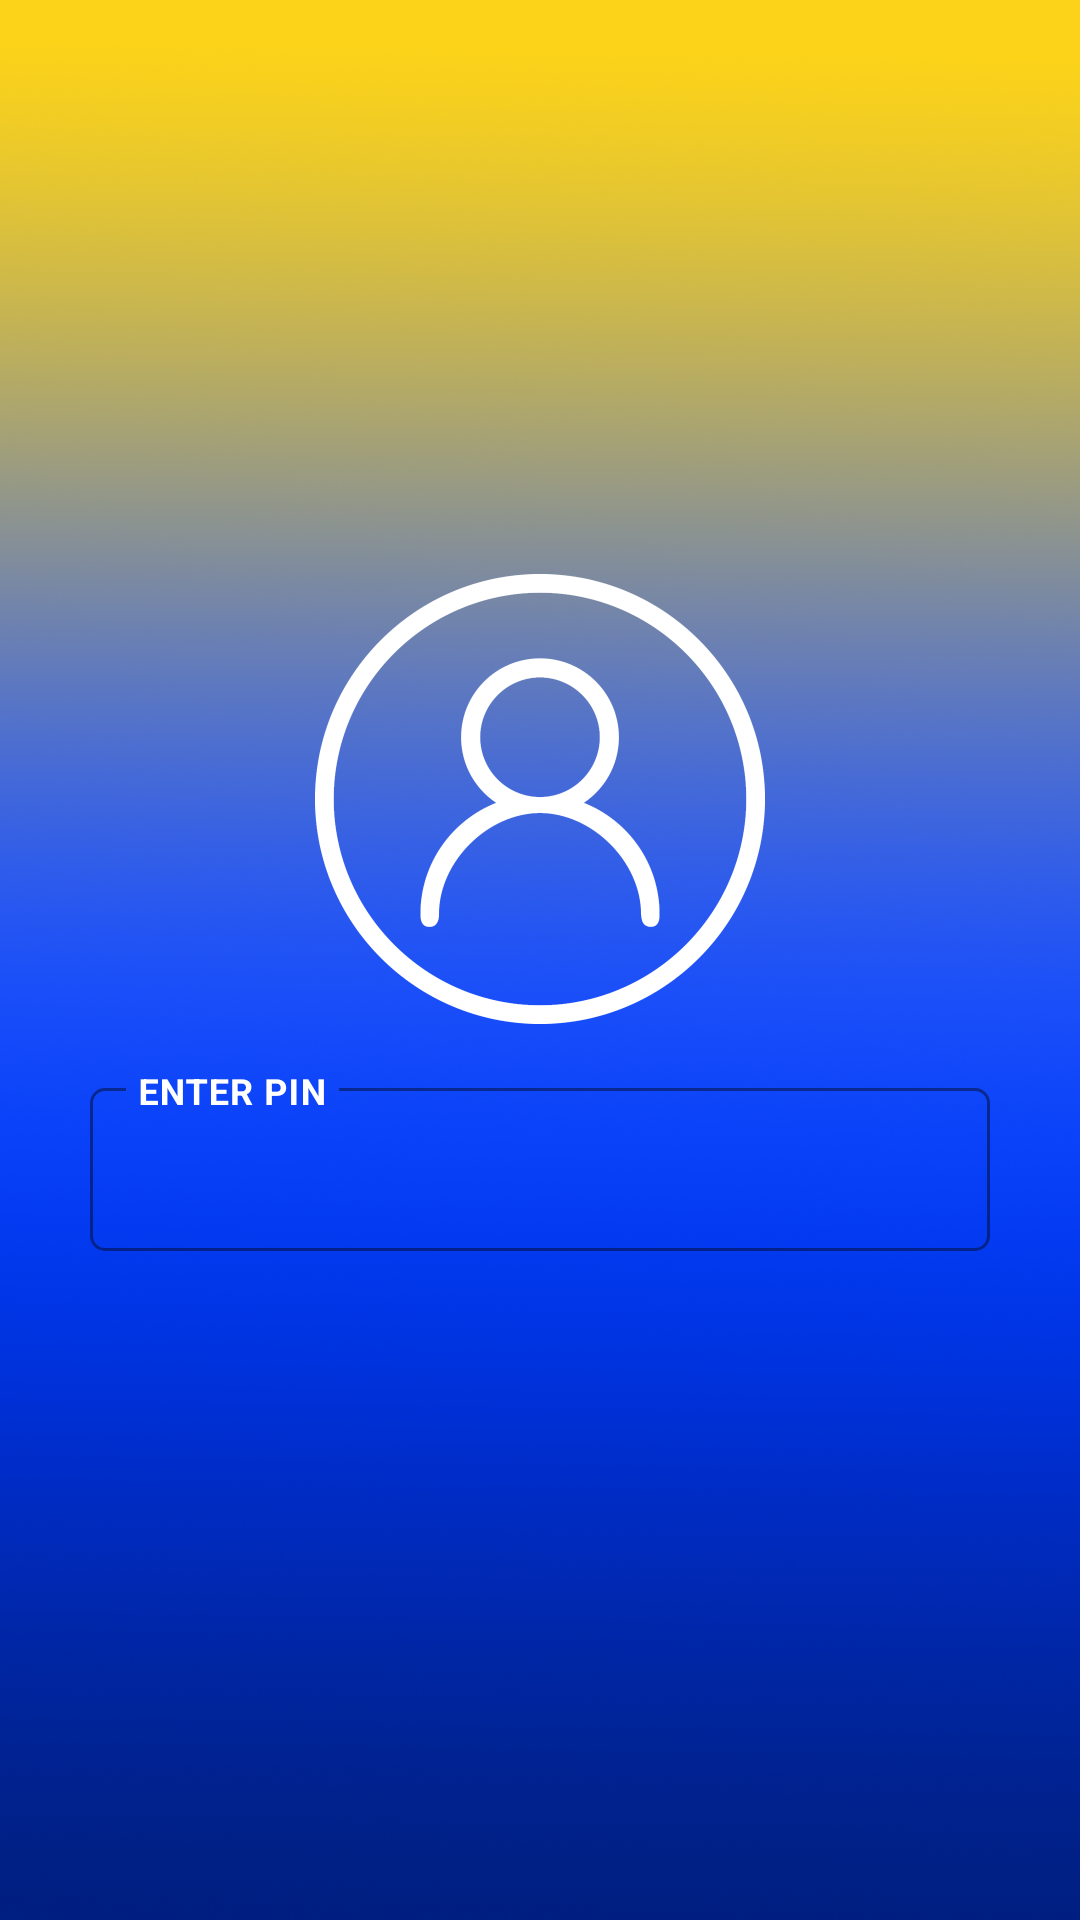

This screen was rendered from an Android layout file. Write that file and the resources it references.
<!-- AndroidManifest.xml: activity theme Theme.bmeg.NoActionBar -->
<!-- res/layout/activity_login.xml -->
<?xml version="1.0" encoding="utf-8"?>
<androidx.constraintlayout.widget.ConstraintLayout xmlns:android="http://schemas.android.com/apk/res/android"
    xmlns:app="http://schemas.android.com/apk/res-auto"
    xmlns:tools="http://schemas.android.com/tools"
    android:layout_width="match_parent"
    android:layout_height="match_parent"
    tools:context=".ui.dashboard.dsp.dspTarget.DspTargetActivity">

    <androidx.constraintlayout.widget.ConstraintLayout
        android:layout_width="match_parent"
        android:layout_height="match_parent"
        app:layout_constraintEnd_toEndOf="parent"
        app:layout_constraintStart_toStartOf="parent">

        <ImageView
            android:id="@+id/img_bmeg"
            android:layout_width="match_parent"
            android:layout_height="match_parent"
            android:scaleType="fitXY"
            app:layout_constraintEnd_toEndOf="parent"
            app:layout_constraintStart_toStartOf="parent"
            app:layout_constraintTop_toTopOf="parent"
            app:srcCompat="@mipmap/login_back" />

        <androidx.constraintlayout.widget.ConstraintLayout

            android:id="@+id/constraintLayout13"
            android:layout_width="wrap_content"
            android:layout_height="wrap_content"
            app:layout_constraintBottom_toBottomOf="parent"
            app:layout_constraintEnd_toEndOf="parent"
            app:layout_constraintStart_toStartOf="parent"
            app:layout_constraintTop_toTopOf="parent">

            <com.google.android.material.textfield.TextInputLayout
                android:id="@+id/til_odometer"
                style="@style/Widget.MaterialComponents.TextInputLayout.OutlinedBox"
                android:layout_width="300dp"
                android:layout_height="wrap_content"
                android:layout_marginStart="32dp"
                android:layout_marginTop="16dp"
                android:layout_marginEnd="32dp"
                android:layout_marginBottom="32dp"
                android:hint="ENTER PIN"
                android:textColorHint="@color/white"
                app:boxCornerRadiusBottomEnd="5dp"
                app:boxCornerRadiusBottomStart="5dp"
                app:boxCornerRadiusTopEnd="5dp"
                app:boxCornerRadiusTopStart="5dp"
                app:boxStrokeColor="@color/white"
                app:expandedHintEnabled="false"
                app:hintTextColor="@color/white"
                app:layout_constraintBottom_toBottomOf="parent"
                app:layout_constraintEnd_toEndOf="parent"
                app:layout_constraintStart_toStartOf="parent"
                app:layout_constraintTop_toBottomOf="@+id/img_user">

                <com.google.android.material.textfield.TextInputEditText
                    android:id="@+id/et_pin_code"
                    android:layout_width="match_parent"
                    android:layout_height="wrap_content"
                    android:ellipsize="end"
                    android:inputType="numberPassword"
                    android:letterSpacing=".8"
                    android:maxLength="4"
                    android:maxLines="1"
                    android:selectAllOnFocus="true"
                    android:textAlignment="center"
                    android:textSize="15sp"
                    android:textStyle="bold"
                    tools:ignore="KeyboardInaccessibleWidget" />

            </com.google.android.material.textfield.TextInputLayout>

            <ImageView
                android:id="@+id/img_user"
                android:layout_width="150dp"
                android:layout_height="150dp"
                app:layout_constraintEnd_toEndOf="parent"
                app:layout_constraintStart_toStartOf="parent"
                app:layout_constraintTop_toTopOf="parent"
                app:srcCompat="@mipmap/user_logo"
                app:tint="@color/white" />


        </androidx.constraintlayout.widget.ConstraintLayout>

    </androidx.constraintlayout.widget.ConstraintLayout>

</androidx.constraintlayout.widget.ConstraintLayout>
<!-- resources referenced by this layout -->
<resources>
  <color name="white">#FFFFFFFF</color>
  <!-- mipmap login_back: png bitmap (mipmap-hdpi, 893376 bytes) -->
  <!-- mipmap user_logo: png bitmap (mipmap-hdpi, 124891 bytes) -->
  <style name="Theme.bmeg.NoActionBar">
          <item name="windowActionBar">false</item>
          <item name="windowNoTitle">true</item>
      </style>
</resources>
